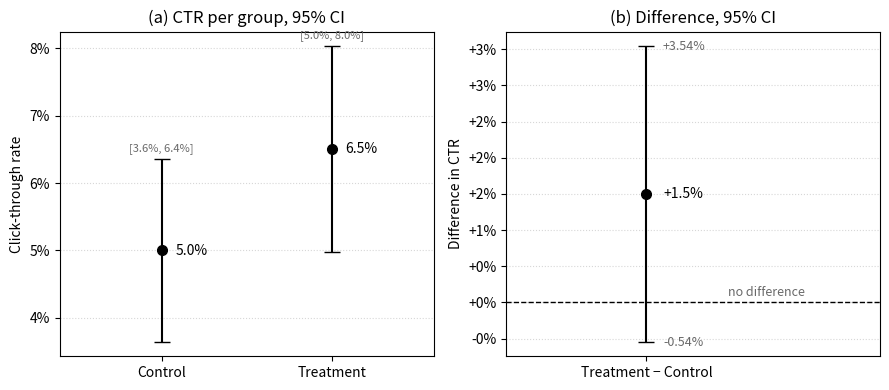

Source code (Python):
import numpy as np
import matplotlib.pyplot as plt

# --- Data from table 14.1 -------------------------------------------------
n_control, k_control = 1_000, 50        #A Users shown and clicks, control
n_treatment, k_treatment = 1_000, 65    #B Users shown and clicks, treatment

p_control = k_control / n_control       # 0.050
p_treatment = k_treatment / n_treatment # 0.065

z = 1.96                                #C z-value for a 95% confidence level

# --- Standard errors ------------------------------------------------------
se_control = np.sqrt(p_control * (1 - p_control) / n_control)
se_treatment = np.sqrt(p_treatment * (1 - p_treatment) / n_treatment)

# Standard error of the difference between the two proportions
se_diff = np.sqrt(
    p_control * (1 - p_control) / n_control
    + p_treatment * (1 - p_treatment) / n_treatment
)                                       #D SE_diff ~ 0.0104

diff = p_treatment - p_control          # +0.015 (the observed lift)
ci_diff = (diff - z * se_diff, diff + z * se_diff)

print(f"SE_diff = {se_diff:.4f}")
print(f"95% CI for the difference: "
      f"[{ci_diff[0] * 100:+.2f}%, {ci_diff[1] * 100:+.2f}%]")

# --- Plot -----------------------------------------------------------------
fig, (ax1, ax2) = plt.subplots(
    1, 2, figsize=(9, 4), gridspec_kw={"width_ratios": [1, 1]}
)

# Panel 1: per-group CTRs with 95% confidence intervals
groups = ["Control", "Treatment"]
rates = [p_control, p_treatment]
errors = [z * se_control, z * se_treatment]
x = [0, 1]

ax1.errorbar(
    x, rates, yerr=errors, fmt="o", color="black",
    capsize=6, markersize=7, elinewidth=1.5,
)
for xi, rate, err in zip(x, rates, errors):
    ax1.annotate(f"{rate * 100:.1f}%", (xi, rate),
                 textcoords="offset points", xytext=(10, -3), fontsize=10)
    ax1.annotate(f"[{(rate - err) * 100:.1f}%, {(rate + err) * 100:.1f}%]",
                 (xi, rate + err), textcoords="offset points",
                 xytext=(0, 6), ha="center", fontsize=8, color="dimgray")

ax1.set_xlim(-0.6, 1.6)
ax1.set_xticks(x)
ax1.set_xticklabels(groups)
ax1.set_ylabel("Click-through rate")
ax1.set_title("(a) CTR per group, 95% CI")
ax1.yaxis.set_major_formatter(lambda v, _: f"{v * 100:.0f}%")
ax1.grid(axis="y", linestyle=":", alpha=0.5)

# Panel 2: the difference and its 95% confidence interval
ax2.axhline(0, color="black", linewidth=1, linestyle="--")   #E Zero = no effect
ax2.errorbar(
    [0], [diff], yerr=[[z * se_diff], [z * se_diff]], fmt="o",
    color="black", capsize=6, markersize=7, elinewidth=1.5,
)
ax2.annotate(f"+{diff * 100:.1f}%", (0, diff),
             textcoords="offset points", xytext=(12, -3), fontsize=10)
ax2.annotate(f"{ci_diff[1] * 100:+.2f}%", (0, ci_diff[1]),
             textcoords="offset points", xytext=(12, -3),
             fontsize=9, color="dimgray")
ax2.annotate(f"{ci_diff[0] * 100:+.2f}%", (0, ci_diff[0]),
             textcoords="offset points", xytext=(12, -3),
             fontsize=9, color="dimgray")
ax2.annotate("no difference", (0.35, 0), textcoords="offset points",
             xytext=(0, 5), fontsize=9, color="dimgray")

ax2.set_xlim(-0.6, 1.0)
ax2.set_xticks([0])
ax2.set_xticklabels(["Treatment − Control"])
ax2.set_ylabel("Difference in CTR")
ax2.set_title("(b) Difference, 95% CI")
ax2.yaxis.set_major_formatter(lambda v, _: f"{v * 100:+.0f}%")
ax2.grid(axis="y", linestyle=":", alpha=0.5)

fig.tight_layout()
fig.savefig("ab_test_confidence_intervals.png", dpi=300,
            bbox_inches="tight")
plt.show()
